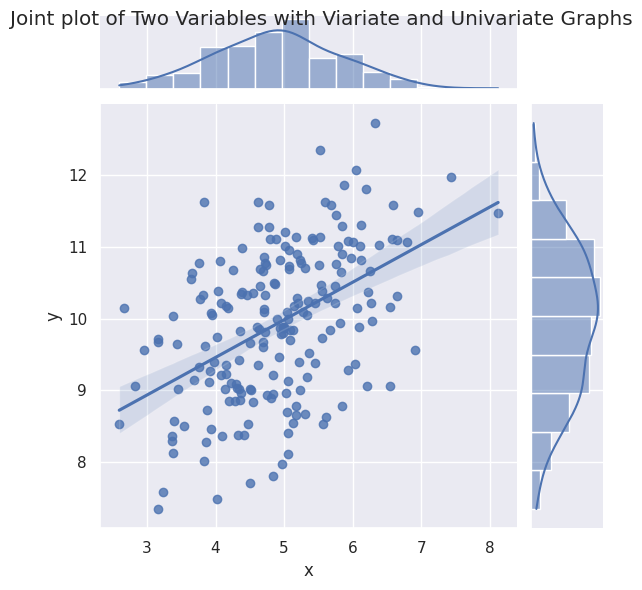

The script that saved this image:
import seaborn as sns
import numpy as np
import pandas as pd
import matplotlib.pyplot as plt

sns.set(color_codes=True)

# Scatter Plot
mean, cov = [5, 10], [(1, .5), (.5, 1)]
data = np.random.multivariate_normal(mean, cov, 200)
data_frame = pd.DataFrame(data, columns=['x', 'y'])
sns.jointplot(x='x', y='y', data = data_frame, kind='reg').set_axis_labels('x','y')
plt.suptitle('Joint plot of Two Variables with Viariate and Univariate Graphs')
plt.show()
